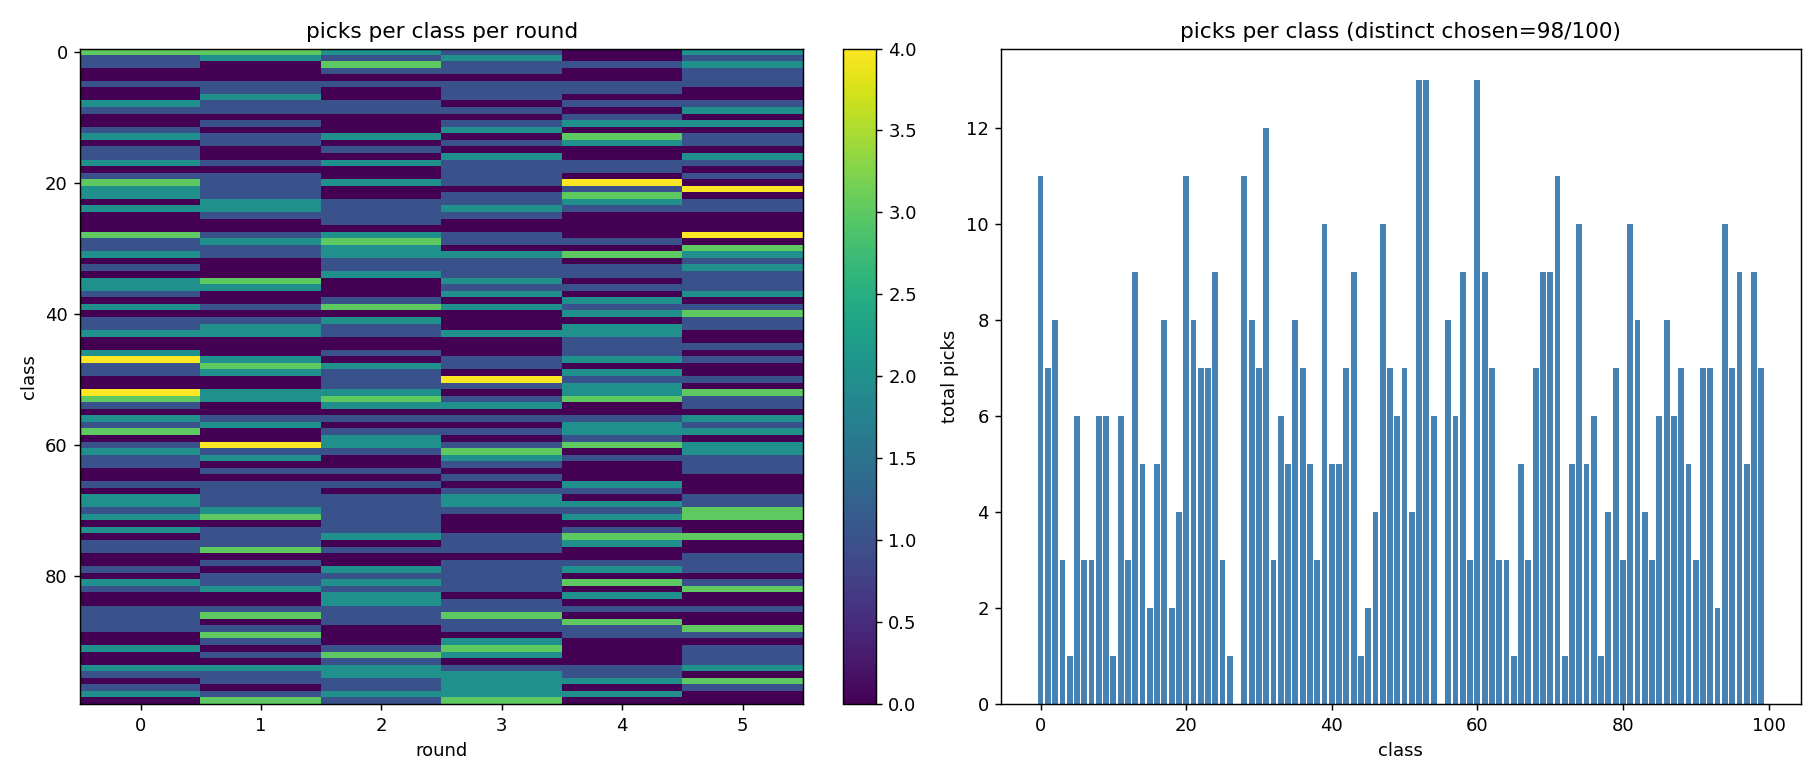

Source data for this figure (header and first rows):
class, total, rounds
0, 11, 0 1 2 3 5
1, 7, 0 1 2 3 5
2, 8, 0 2 3 4 5
3, 3, 2 3 5
4, 1, 5
5, 6, 0 1 2 3 4 5
6, 3, 1 3 4
7, 3, 1 3
8, 6, 0 1 2 4 5
9, 6, 0 1 2 3 5
10, 1, 4
11, 6, 1 3 4 5
12, 3, 0 3
13, 9, 0 1 2 4 5
14, 5, 1 3 4 5
15, 2, 0 2
16, 5, 0 3 5
17, 8, 0 1 2 3 4 5
18, 2, 3 4
19, 4, 0 1 3 5
20, 11, 0 1 2 3 4
21, 8, 0 1 4 5
22, 7, 0 1 3 4
23, 7, 1 2 3 4 5
24, 9, 0 1 2 3 4 5
25, 3, 1 2 3
26, 1, 2
27, 0, 
28, 11, 0 1 2 3 5
29, 8, 0 1 2 3 4
30, 7, 0 1 2 5
31, 12, 0 1 2 3 4 5
32, 3, 2 3 5
33, 6, 0 2 3 4 5
34, 5, 2 3 4 5
35, 8, 0 1 3 5
36, 7, 0 1 3 4 5
37, 5, 0 3 5
38, 3, 2 4
39, 10, 0 1 2 3 4 5
40, 5, 4 5
41, 5, 0 1 2 5
42, 7, 0 1 2 4 5
43, 9, 0 1 2 3 4
44, 1, 4
45, 2, 4 5
46, 4, 0 2 4
47, 10, 0 1 3 4 5
48, 7, 0 1 2 3
49, 6, 0 1 2 4
50, 7, 2 3 4 5
51, 4, 2 3 4
52, 13, 0 1 2 4 5
53, 13, 0 1 2 3 4 5
54, 6, 0 2 3 5
55, 0, 
56, 8, 0 1 2 3 4 5
57, 6, 0 1 4 5
58, 9, 0 2 3 4 5
59, 3, 2 4
... 40 more rows
